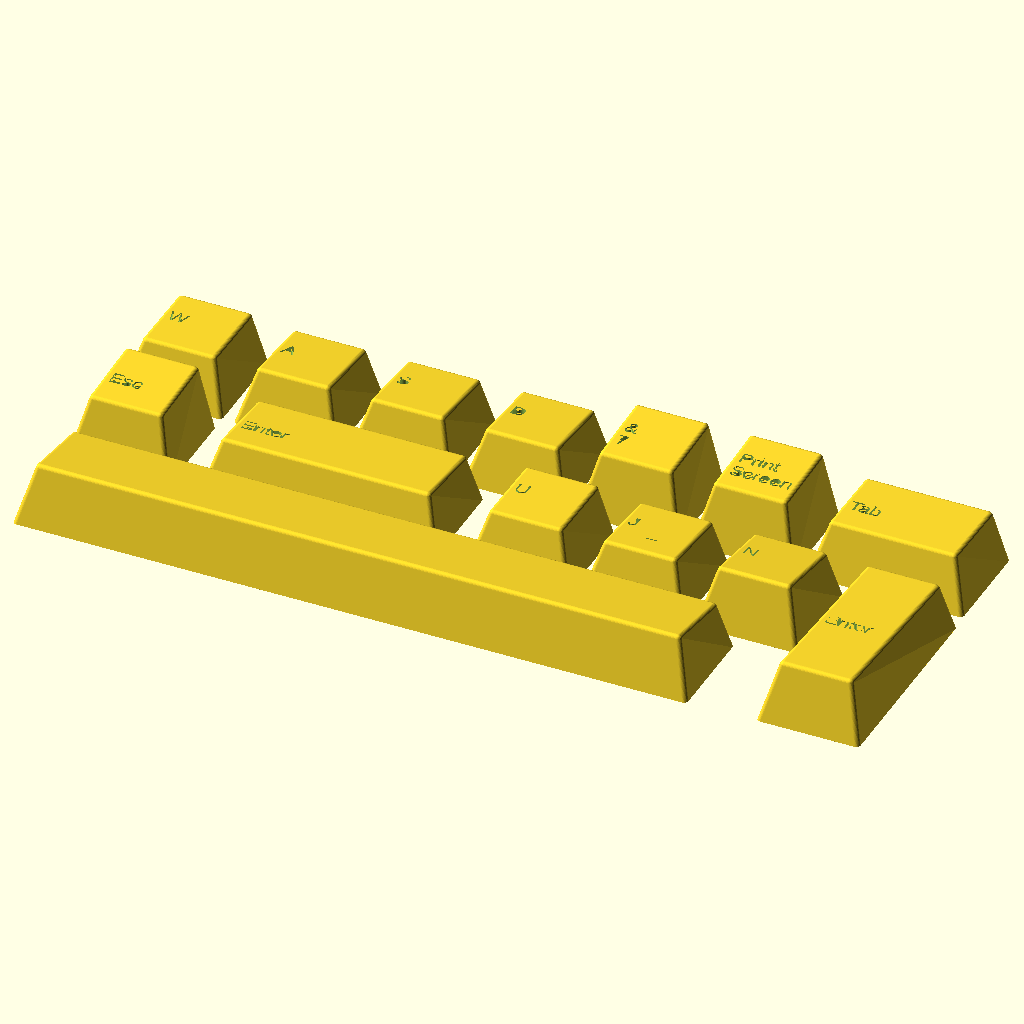
Cell 1: the model at its default parameters.
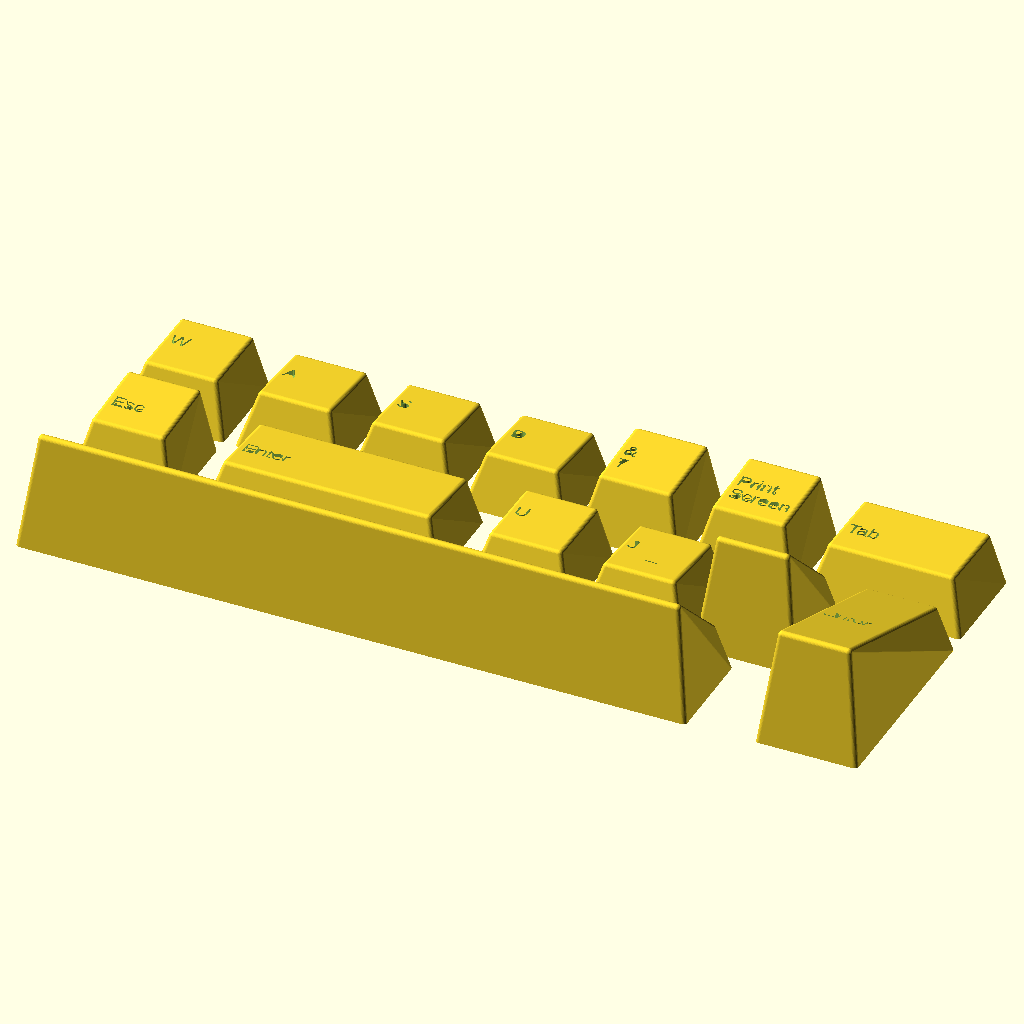
Cell 2: the same model with r1_f = 20.2.
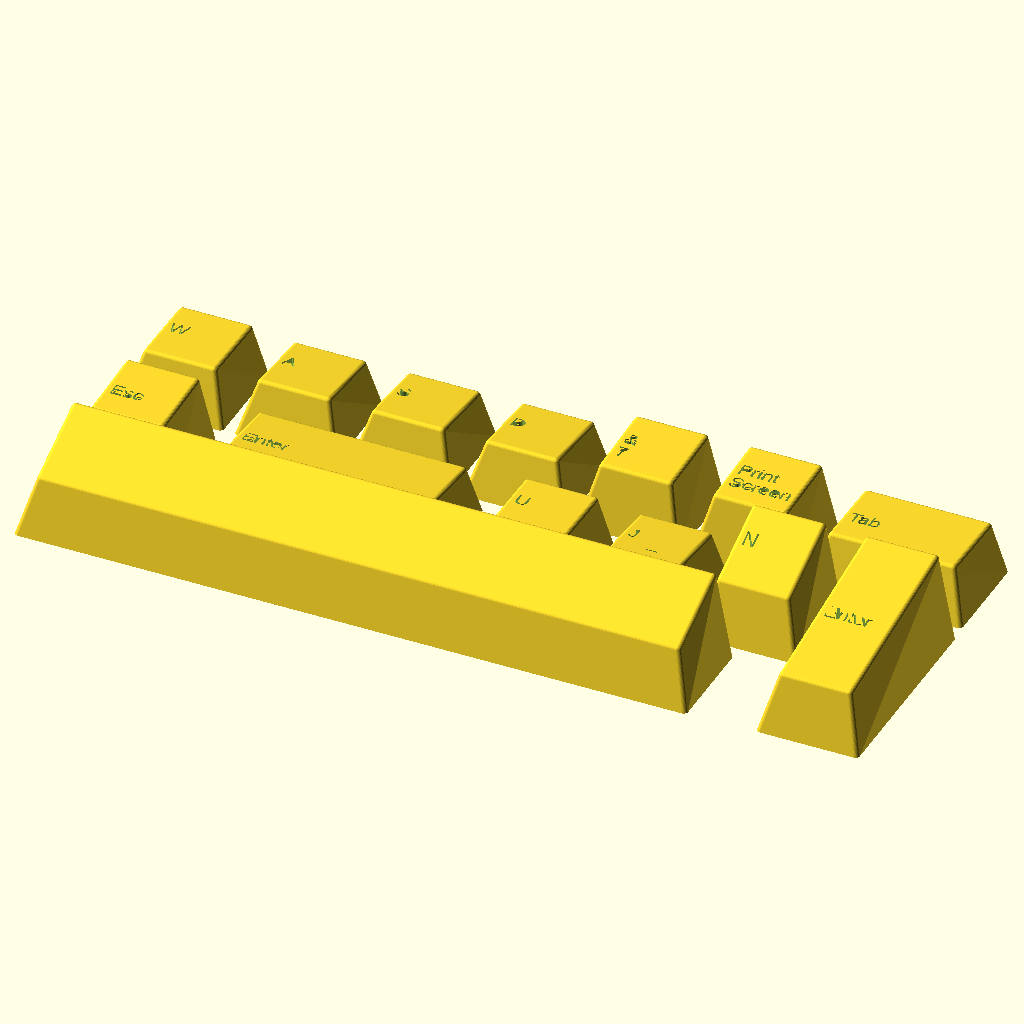
Cell 3: the same model with r1_b = 15.8.
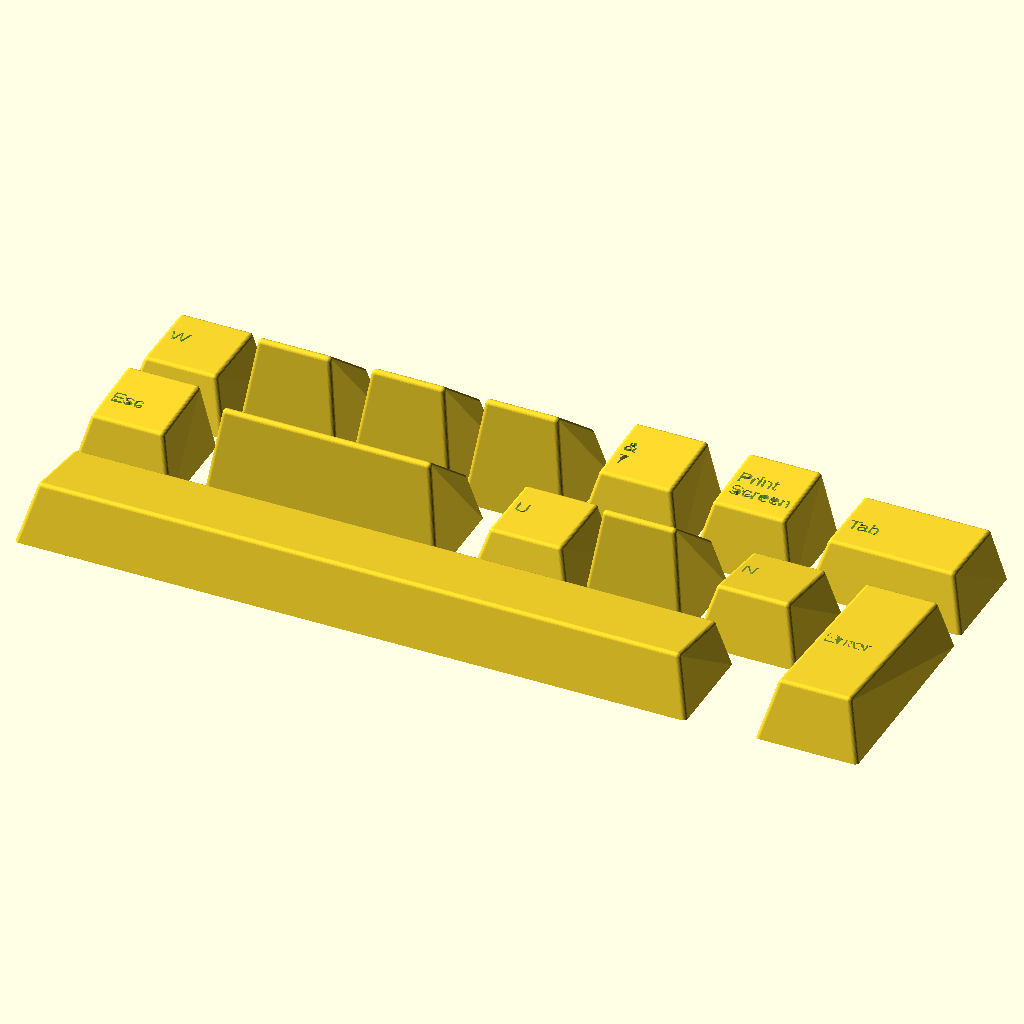
Cell 4 — r2_f set to 18.6, the other parameters unchanged.
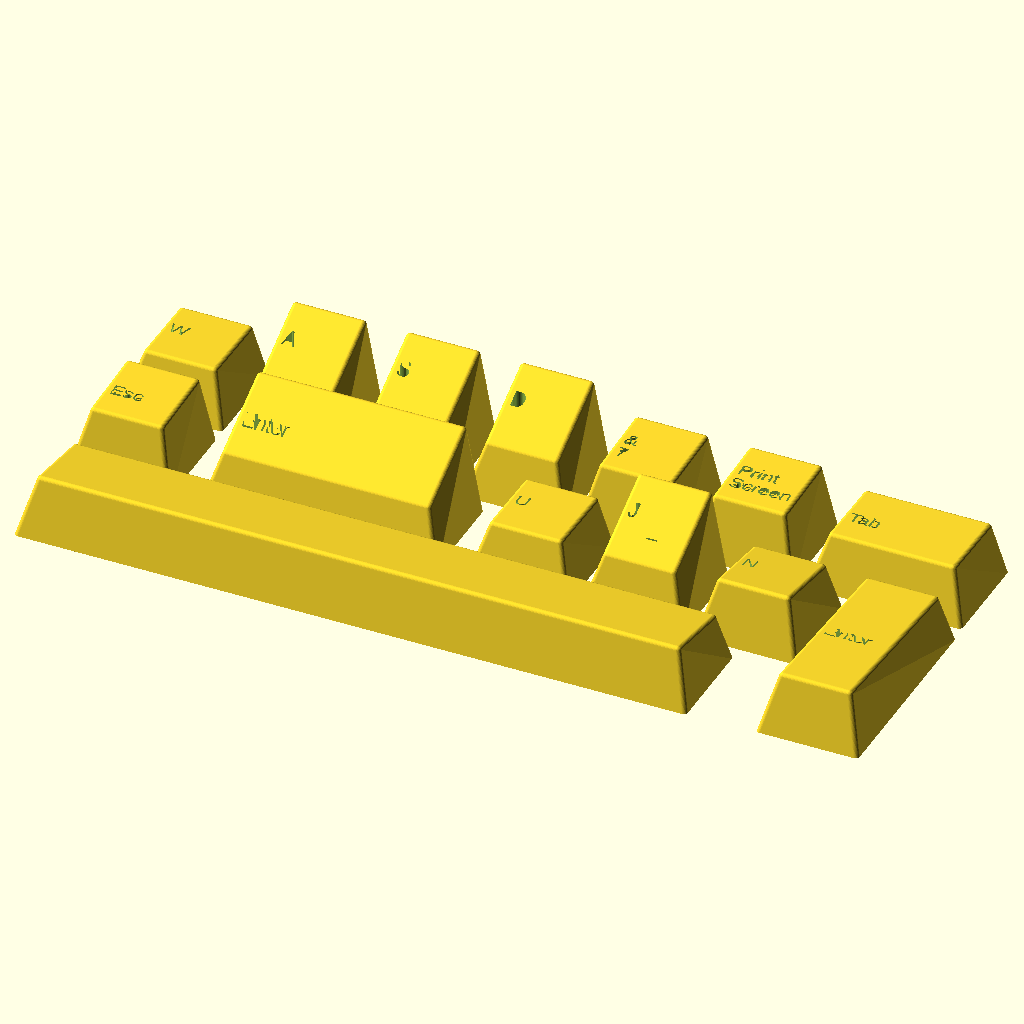
Cell 5: the same model with r2_b = 16.
All cells are drawn from the same view direction (rotation 55°, 0°, 25°, orthographic, colour scheme Cornfield), but the view is re-fitted for each cell, so position and scale can differ between cells as well as the parameter.
OpenSCAD source file Keyboard.scad:
// Cherry MX standard (OEM) measurements
// Measurements and key sizes collected from:
// http://blog.maxkeyboard.com/dwkb/keycap-profile-size-information/
// https://support.wasdkeyboards.com/hc/en-us/articles/115009701328-Keycap-Size-Compatibility
// http://i.imgur.com/K5kui2s.jpg
// Visual information of key text collected from:
// https://www.keychatter.com/wp-content/uploads/2014/07/filco-standard-layout.png
// row number - front and back heights
r1_f = 10.1;
r1_b = 7.9;
r2_f = 9.3;
r2_b = 8;
r3_f = 9.3;
r3_b = 9;
r4_f = 10.8;
r4_b = 11.4;

// width measurement
x1_00 = 18;
x1_25 = 22.8;
x1_50 = 27.5;
x1_75 = 32.3;
x2_00 = 37.1;
x2_25 = 41.8;
x2_75 = 51.4;
space = 118.1;

// spacing measurement
normalSpacing = 12;
spacebarSpacing = 50; // default x6_25
spacebarX6Spacing = 49;
spacebarX6_5Spacing =  52.5;

// other measurements
rounding = 1.5;
postDiam = 5.54;
crossLong = 4.1;
crossWide = 1.35;

// unspecified details
insetX = 5;
insetYfront = 3;
insetYback = 0.6;
wallThick = 1;
postBottomGap = 2;
topCurveDip = 1;

$fn = 36;

// This function borrowed from OpenSCAD Snippet Pad:
// https://openscadsnippetpad.blogspot.com/2017/05/circle-defined-by-three-points.html
// Finding the Center of a Circle from Three Points.
// Points must not be equal or collinear, - lie on a single straight line 
function circle_by_three_points(A, B, C) =
let (
  yD_b = C.y - B.y,  xD_b = C.x - B.x,  yD_a = B.y - A.y,
  xD_a = B.x - A.x,  aS = yD_a / xD_a,  bS = yD_b / xD_b,
  cex = (aS * bS * (A.y - C.y) + 
  bS * (A.x + B.x) -    aS * (B.x + C.x)) / (2 * (bS - aS)),
  cey = -1 * (cex - (A.x + B.x) / 2) / aS + (A.y + B.y) / 2
)
[cex, cey];
    
// Primary entry point for this library
// keyname is a string, as seen in the else-if chain below
module key(keyname) 
{
         if (keyname == "Escape") makeKey(r4_f, r4_b, x1_00, x1_00, "Esc");
    else if (keyname == "F1") makeKey(r4_f, r4_b, x1_00, x1_00, "F1");
    else if (keyname == "F2") makeKey(r4_f, r4_b, x1_00, x1_00, "F2");
    else if (keyname == "F3") makeKey(r4_f, r4_b, x1_00, x1_00, "F3");
    else if (keyname == "F4") makeKey(r4_f, r4_b, x1_00, x1_00, "F4");
    else if (keyname == "F5") makeKey(r4_f, r4_b, x1_00, x1_00, "F5");
    else if (keyname == "F6") makeKey(r4_f, r4_b, x1_00, x1_00, "F6");
    else if (keyname == "F7") makeKey(r4_f, r4_b, x1_00, x1_00, "F7");
    else if (keyname == "F8") makeKey(r4_f, r4_b, x1_00, x1_00, "F8");
    else if (keyname == "F9") makeKey(r4_f, r4_b, x1_00, x1_00, "F9");
    else if (keyname == "F10") makeKey(r4_f, r4_b, x1_00, x1_00, "F10");
    else if (keyname == "F11") makeKey(r4_f, r4_b, x1_00, x1_00, "F11");
    else if (keyname == "F12") makeKey(r4_f, r4_b, x1_00, x1_00, "F12");
    else if (keyname == "Print Screen") makeKey(r4_f, r4_b, x1_00, x1_00, "Print", "Screen");
    else if (keyname == "Scroll Lock") makeKey(r4_f, r4_b, x1_00, x1_00, "Scroll", "Lock");
    else if (keyname == "Pause") makeKey(r4_f, r4_b, x1_00, x1_00, "Pause", "Break");
    else if (keyname == "`") makeKey(r4_f, r4_b, x1_00, x1_00, "~", "`");
    else if (keyname == "1") makeKey(r4_f, r4_b, x1_00, x1_00, "!", "1");
    else if (keyname == "2") makeKey(r4_f, r4_b, x1_00, x1_00, "@", "2");
    else if (keyname == "3") makeKey(r4_f, r4_b, x1_00, x1_00, "#", "3");
    else if (keyname == "4") makeKey(r4_f, r4_b, x1_00, x1_00, "$", "4");
    else if (keyname == "5") makeKey(r4_f, r4_b, x1_00, x1_00, "%", "5");
    else if (keyname == "6") makeKey(r4_f, r4_b, x1_00, x1_00, "^", "6");
    else if (keyname == "7") makeKey(r4_f, r4_b, x1_00, x1_00, "&", "7");
    else if (keyname == "8") makeKey(r4_f, r4_b, x1_00, x1_00, "*", "8");
    else if (keyname == "9") makeKey(r4_f, r4_b, x1_00, x1_00, "(", "9");
    else if (keyname == "0") makeKey(r4_f, r4_b, x1_00, x1_00, ")", "0");
    else if (keyname == "-") makeKey(r4_f, r4_b, x1_00, x1_00, "_", "-");
    else if (keyname == "=") makeKey(r4_f, r4_b, x1_00, x1_00, "+", "=");
    else if (keyname == "Backspace") makeKey(r4_f, r4_b, x1_00, x2_00, "◄ Backspace", "", normalSpacing);
    else if (keyname == "Insert") makeKey(r4_f, r4_b, x1_00, x1_00, "Insert");
    else if (keyname == "Home") makeKey(r4_f, r4_b, x1_00, x1_00, "Home");
    else if (keyname == "Page Up") makeKey(r4_f, r4_b, x1_00, x1_00, "Page", "Up");
    else if (keyname == "Num Lock") makeKey(r4_f, r4_b, x1_00, x1_00, "Num", "Lock");
    else if (keyname == "Num /") makeKey(r4_f, r4_b, x1_00, x1_00, "/");
    else if (keyname == "Num *") makeKey(r4_f, r4_b, x1_00, x1_00, "*");
    else if (keyname == "Num -") makeKey(r4_f, r4_b, x1_00, x1_00, "-");
    else if (keyname == "Tab") makeKey(r3_f, r3_b, x1_00, x1_50, "Tab");
    else if (keyname == "Q") makeKey(r3_f, r3_b, x1_00, x1_00, "Q", " ");
    else if (keyname == "W") makeKey(r3_f, r3_b, x1_00, x1_00, "W", " ");
    else if (keyname == "E") makeKey(r3_f, r3_b, x1_00, x1_00, "E", " ");
    else if (keyname == "R") makeKey(r3_f, r3_b, x1_00, x1_00, "R", " ");
    else if (keyname == "T") makeKey(r3_f, r3_b, x1_00, x1_00, "T", " ");
    else if (keyname == "Y") makeKey(r3_f, r3_b, x1_00, x1_00, "Y", " ");
    else if (keyname == "U") makeKey(r3_f, r3_b, x1_00, x1_00, "U", " ");
    else if (keyname == "I") makeKey(r3_f, r3_b, x1_00, x1_00, "I", " ");
    else if (keyname == "O") makeKey(r3_f, r3_b, x1_00, x1_00, "O", " ");
    else if (keyname == "P") makeKey(r3_f, r3_b, x1_00, x1_00, "P", " ");
    else if (keyname == "[") makeKey(r3_f, r3_b, x1_00, x1_00, "{", "[");
    else if (keyname == "]") makeKey(r3_f, r3_b, x1_00, x1_00, "}", "]");
    else if (keyname == "\\") makeKey(r3_f, r3_b, x1_00, x1_50, "|", "\\");
    else if (keyname == "Delete") makeKey(r3_f, r3_b, x1_00, x1_00, "Delete");
    else if (keyname == "End") makeKey(r3_f, r3_b, x1_00, x1_00, "End");
    else if (keyname == "Page Down") makeKey(r3_f, r3_b, x1_00, x1_00, "Page", "Down");
    else if (keyname == "Num 7") makeKey(r3_f, r3_b, x1_00, x1_00, "7", "Home");
    else if (keyname == "Num 8") makeKey(r3_f, r3_b, x1_00, x1_00, "8", "▲");
    else if (keyname == "Num 9") makeKey(r3_f, r3_b, x1_00, x1_00, "9", "Pg Up");
    else if (keyname == "Num +") makeKey(r2_f, r3_b, x2_00, x1_00, "+", "", normalSpacing, "vertical");
    else if (keyname == "Caps Lock") makeKey(r2_f, r2_b, x1_00, x1_50, "CapsLock");
    else if (keyname == "A") makeKey(r2_f, r2_b, x1_00, x1_00, "A", " ");
    else if (keyname == "S") makeKey(r2_f, r2_b, x1_00, x1_00, "S", " ");
    else if (keyname == "D") makeKey(r2_f, r2_b, x1_00, x1_00, "D", " ");
    else if (keyname == "F") makeKey(r2_f, r2_b, x1_00, x1_00, "F", "     _");
    else if (keyname == "G") makeKey(r2_f, r2_b, x1_00, x1_00, "G", " ");
    else if (keyname == "H") makeKey(r2_f, r2_b, x1_00, x1_00, "H", " ");
    else if (keyname == "J") makeKey(r2_f, r2_b, x1_00, x1_00, "J", "     _");
    else if (keyname == "K") makeKey(r2_f, r2_b, x1_00, x1_00, "K", " ");
    else if (keyname == "L") makeKey(r2_f, r2_b, x1_00, x1_00, "L", " ");
    else if (keyname == ";") makeKey(r2_f, r2_b, x1_00, x1_00, ":", ";");
    else if (keyname == "'") makeKey(r2_f, r2_b, x1_00, x1_00, "'", "\"");
    else if (keyname == "Enter") makeKey(r2_f, r2_b, x1_00, x2_25, "Enter", "", normalSpacing);
    else if (keyname == "Num 4") makeKey(r2_f, r2_b, x1_00, x1_00, "4", "◄");
    else if (keyname == "Num 5") makeKey(r2_f, r2_b, x1_00, x1_00, "5", "     _");
    else if (keyname == "Num 6") makeKey(r2_f, r2_b, x1_00, x1_00, "6", "►");
    else if (keyname == "Left Shift") makeKey(r1_f, r1_b, x1_00, x2_25, "Shift", "", normalSpacing);
    else if (keyname == "Z") makeKey(r1_f, r1_b, x1_00, x1_00, "Z", " ");
    else if (keyname == "X") makeKey(r1_f, r1_b, x1_00, x1_00, "X", " ");
    else if (keyname == "C") makeKey(r1_f, r1_b, x1_00, x1_00, "C", " ");
    else if (keyname == "V") makeKey(r1_f, r1_b, x1_00, x1_00, "V", " ");
    else if (keyname == "B") makeKey(r1_f, r1_b, x1_00, x1_00, "B", " ");
    else if (keyname == "N") makeKey(r1_f, r1_b, x1_00, x1_00, "N", " ");
    else if (keyname == "M") makeKey(r1_f, r1_b, x1_00, x1_00, "M", " ");
    else if (keyname == ",") makeKey(r1_f, r1_b, x1_00, x1_00, "<", ",");
    else if (keyname == ".") makeKey(r1_f, r1_b, x1_00, x1_00, ">", ".");
    else if (keyname == "/") makeKey(r1_f, r1_b, x1_00, x1_00, "?", "/");
    else if (keyname == "Right Shift") makeKey(r1_f, r1_b, x1_00, x2_75, "Shift", "", normalSpacing);
    else if (keyname == "Up") makeKey(r1_f, r1_b, x1_00, x1_00, "▲");
    else if (keyname == "Num 1") makeKey(r1_f, r1_b, x1_00, x1_00, "1", "End");
    else if (keyname == "Num 2") makeKey(r1_f, r1_b, x1_00, x1_00, "2", "▼");
    else if (keyname == "Num 3") makeKey(r1_f, r1_b, x1_00, x1_00, "3", "Pg Dn");
    else if (keyname == "Num Enter") makeKey(r1_f, r1_b, x2_00, x1_00, "Enter", "", normalSpacing, "vertical");
    else if (keyname == "Ctrl") makeKey(r1_f, r1_b, x1_00, x1_25, "Ctrl");
    else if (keyname == "Win") makeKey(r1_f, r1_b, x1_00, x1_25, "Win");
    else if (keyname == "Alt") makeKey(r1_f, r1_b, x1_00, x1_25, "Alt");
    else if (keyname == "Space") makeKey(r1_f, r1_b, x1_00, space, "", "", spacebarSpacing);
    else if (keyname == "Menu") makeKey(r1_f, r1_b, x1_00, x1_25, "Menu");
    else if (keyname == "Left") makeKey(r1_f, r1_b, x1_00, x1_00, "◄");
    else if (keyname == "Down") makeKey(r1_f, r1_b, x1_00, x1_00, "▼");
    else if (keyname == "Right") makeKey(r1_f, r1_b, x1_00, x1_00, "►");
    else if (keyname == "Num 0") makeKey(r1_f, r1_b, x1_00, x2_00, "0", "Ins");
    else if (keyname == "Num .") makeKey(r1_f, r1_b, x1_00, x1_00, ".", "Del");
} // end key

// front and back are heights, defined by row number
// deep and wide are measurements defined by keysize multiples
// keyText1 and keyText2 are the literal lines of text to be displayed on top of the key
// spacing is the measure from center to center of middle and offset stems, if applicable
// spaceAlign specifies the orientation for support posts, "vertical" for num+ and numEnter
module makeKey(front, back, deep, wide, keyText1, keyText2="", spacing=0, spaceAlign="horizontal")
{
    // find the lower height to base the inside roof on
    lowerHeight = (front < back ? front : back);
    union()
    {
        difference()
        {
            // outter shell
            hull()
            {
              // bottom
               // right
                // back
                translate([ (wide/2 - rounding/2),  (deep/2 - rounding/2), 0])
                    cylinder(h=0.001, d=rounding);
                // front
                translate([ (wide/2 - rounding/2), -(deep/2 - rounding/2), 0])
                    cylinder(h=0.001, d=rounding);
               // left
                // back
                translate([-(wide/2 - rounding/2),  (deep/2 - rounding/2), 0])
                    cylinder(h=0.001, d=rounding);
                // front
                translate([-(wide/2 - rounding/2), -(deep/2 - rounding/2), 0])
                    cylinder(h=0.001, d=rounding);
              // top
               // right
                // back
                translate([ (wide/2 - rounding/2 - insetX/2),  (deep/2 - rounding/2 - insetYback), back - rounding/2])
                    sphere(d=rounding);
                // front
                translate([ (wide/2 - rounding/2 - insetX/2), -(deep/2 - rounding/2 - insetYfront), front - rounding/2])
                    sphere(d=rounding);
               // left
                // back
                translate([-(wide/2 - rounding/2 - insetX/2),  (deep/2 - rounding/2 - insetYback), back - rounding/2])
                    sphere(d=rounding);
                // front
                translate([-(wide/2 - rounding/2 - insetX/2), -(deep/2 - rounding/2 - insetYfront), front - rounding/2])
                    sphere(d=rounding);
            } // end hull
            
            // inner cavity
            hull()
            {
              // bottom
               // right
                // back
                translate([ (wide/2 - rounding/2 - wallThick),  (deep/2 - rounding/2 - wallThick), -0.001])
                    cylinder(h=0.001, d=rounding);
                // front
                translate([ (wide/2 - rounding/2 - wallThick), -(deep/2 - rounding/2 - wallThick), -0.001])
                    cylinder(h=0.001, d=rounding);
               // left
                // back
                translate([-(wide/2 - rounding/2 - wallThick),  (deep/2 - rounding/2 - wallThick), -0.001])
                    cylinder(h=0.001, d=rounding);
                // front
                translate([-(wide/2 - rounding/2 - wallThick), -(deep/2 - rounding/2 - wallThick), -0.001])
                    cylinder(h=0.001, d=rounding);
              // top
               // right
                // back
                translate([ (wide/2 - rounding/2 - insetX/2 - wallThick),  (deep/2 - rounding/2 - insetYback - wallThick), lowerHeight - wallThick - rounding/2])
                    sphere(d=rounding);
                // front
                translate([ (wide/2 - rounding/2 - insetX/2 - wallThick), -(deep/2 - rounding/2 - insetYfront - wallThick), lowerHeight - wallThick - rounding/2])
                    sphere(d=rounding);
               // left
                // back
                translate([-(wide/2 - rounding/2 - insetX/2 - wallThick),  (deep/2 - rounding/2 - insetYback - wallThick), lowerHeight - wallThick - rounding/2])
                    sphere(d=rounding);
                // front
                translate([-(wide/2 - rounding/2 - insetX/2 - wallThick), -(deep/2 - rounding/2 - insetYfront - wallThick), lowerHeight - wallThick - rounding/2])
                    sphere(d=rounding);
            } // end hull
            
            // if only one line of text
            if (keyText2 == "")
            {
                translate([-wide/2 + insetX/2 + rounding*0.75, 0, lowerHeight - wallThick/2])
                    linear_extrude(abs(front - back) + wallThick/2)
                        text(text=keyText1, size=2.5, font="Arial", halign="left", valign="center");
            }
            // if two lines of text
            else
            {
                translate([-wide/2 + insetX/2 + rounding*0.75, 2, lowerHeight - wallThick/2])
                    linear_extrude(abs(front - back) + wallThick/2)
                        text(text=keyText1, size=2.5, font="Arial", halign="left", valign="center");
                translate([-wide/2 + insetX/2 + rounding*0.75, -1.5, lowerHeight - wallThick/2])
                    linear_extrude(abs(front - back) + wallThick/2)
                        text(text=keyText2, size=2.5, font="Arial", halign="left", valign="center");
            }
        } // end difference
        
        // center post
        difference()
        {
            translate([0, 0, postBottomGap])
                cylinder(h=lowerHeight - wallThick - postBottomGap, d=postDiam);
            cube([crossWide, crossLong, (lowerHeight - wallThick)*2], center=true);
            cube([crossLong, crossWide, (lowerHeight - wallThick)*2], center=true);
        } // end difference
        
        // if this key has extra support posts
        if (spacing != 0)
        {
            translate([spaceAlign == "horizontal" ? spacing : 0, spaceAlign == "vertical" ? spacing : 0, 0])
                difference()
                {
                    translate([0, 0, postBottomGap])
                        cylinder(h=lowerHeight - wallThick - postBottomGap, d=postDiam);
                    cube([crossWide, crossLong, (lowerHeight - wallThick)*2], center=true);
                    cube([crossLong, crossWide, (lowerHeight - wallThick)*2], center=true);
                } // end difference
            
            translate([spaceAlign == "horizontal" ? -spacing : 0, spaceAlign == "vertical" ? -spacing : 0, 0])
                difference()
                {
                    translate([0, 0, postBottomGap])
                        cylinder(h=lowerHeight - wallThick - postBottomGap, d=postDiam);
                    cube([crossWide, crossLong, (lowerHeight - wallThick)*2], center=true);
                    cube([crossLong, crossWide, (lowerHeight - wallThick)*2], center=true);
                } // end difference
        }
    } // end union
} // end makeKey

key("Space");
translate([-50, 20, 0])   
{
    key("Escape");
    translate([35, 0, 0])
        key("Enter");
    translate([70, 0, 0])
        key("U");
    translate([90, 0, 0])
        key("J");
    translate([110, 0, 0])
        key("N");
    translate([130, -10, 0])
        key("Num Enter");
}
translate([-50, 40, 0])   
{
    key("W");
    translate([20, 0, 0])
        key("A");
    translate([40, 0, 0])
        key("S");
    translate([60, 0, 0])
        key("D");
    translate([80, 0, 0])
        key("7");
    translate([100, 0, 0])
        key("Print Screen");
    translate([125, 0, 0])
        key("Tab");
}
Parameter table extracted from the source (name, type, default, range or options):
r1_f: number, default 10.1
r1_b: number, default 7.9
r2_f: number, default 9.3
r2_b: number, default 8
r3_f: number, default 9.3
r3_b: number, default 9
r4_f: number, default 10.8
r4_b: number, default 11.4
x1_00: number, default 18
x1_25: number, default 22.8
x1_50: number, default 27.5
x1_75: number, default 32.3
x2_00: number, default 37.1
x2_25: number, default 41.8
x2_75: number, default 51.4
space: number, default 118.1
normalSpacing: number, default 12
spacebarSpacing: number, default 50
spacebarX6Spacing: number, default 49
spacebarX6_5Spacing: number, default 52.5
rounding: number, default 1.5
postDiam: number, default 5.54
crossLong: number, default 4.1
crossWide: number, default 1.35
insetX: number, default 5
insetYfront: number, default 3
insetYback: number, default 0.6
wallThick: number, default 1
postBottomGap: number, default 2
topCurveDip: number, default 1
